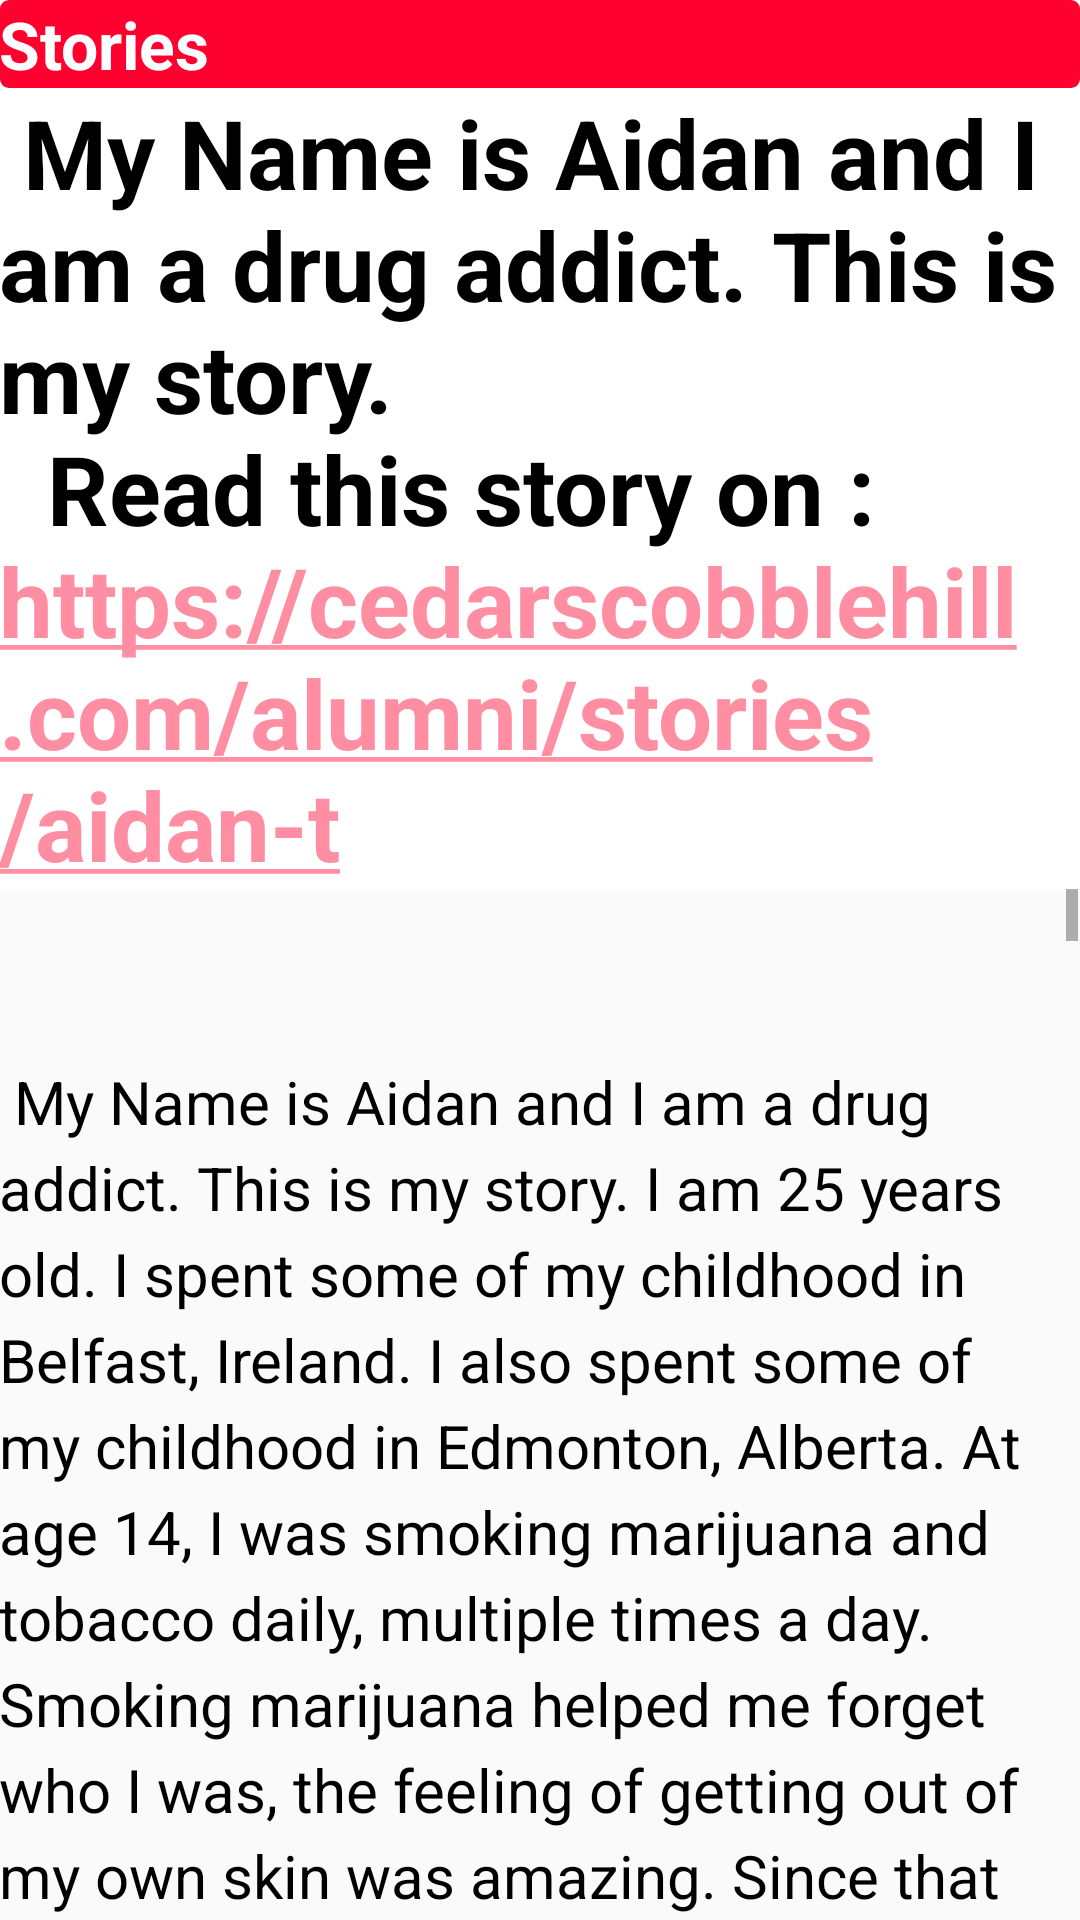

Reconstruct the res/layout file that produces this screen, plus the resources it refers to.
<!-- AndroidManifest.xml: application theme AppTheme -->
<!-- res/layout/stories.xml -->
<?xml version="1.0" encoding="utf-8"?>
<RelativeLayout xmlns:android="http://schemas.android.com/apk/res/android"
    xmlns:tools="http://schemas.android.com/tools"
    android:layout_width="match_parent"
    android:layout_height="match_parent"
    tools:context=".Story">

    <TextView
        android:id="@+id/stories"
        android:layout_width="match_parent"
        android:layout_height="wrap_content"
        android:background="@drawable/storytxt"
        android:padding="@dimen/pading"
        android:text="@string/stories_string"
        android:textAppearance="@android:style/TextAppearance.DeviceDefault.Large"
        android:textColor="@android:color/white"
        android:textStyle="bold"

        />



    <TextView
        android:layout_width="match_parent"
        android:layout_height="wrap_content"
        android:id="@+id/stories_subheading"
        android:layout_below="@+id/stories"
        android:padding="@dimen/pading"
        android:textAppearance="@android:style/TextAppearance.DeviceDefault"
        android:text="@string/subheading"
        android:textColor="#000000"
        android:background="@android:color/white"
        android:autoLink="web"
        android:textSize="32sp"
        />

    <ScrollView
        android:layout_width="wrap_content"
        android:layout_height="wrap_content"
        android:layout_below="@+id/stories_subheading"
        >

    <TextView
        android:layout_width="wrap_content"
        android:layout_height="wrap_content"
        android:text="@string/paragraph"
        android:id="@+id/story"
        android:layout_below="@+id/stories_subheading"
        android:lineSpacingExtra="5sp"
        android:padding="@dimen/pading"
        android:textColor="#000000"
        android:autoLink="web"
        android:textSize="20sp"

        />
    </ScrollView>

</RelativeLayout>
<!-- resources referenced by this layout -->
<resources>
  <string name="stories_string">Stories</string>
  <string name="subheading"> <b> My Name is Aidan and I am a drug addict. This is my story. </b>
      \n        <b> Read this story on : https://cedarscobblehill.com/alumni/stories/aidan-t </b></string>
</resources>
